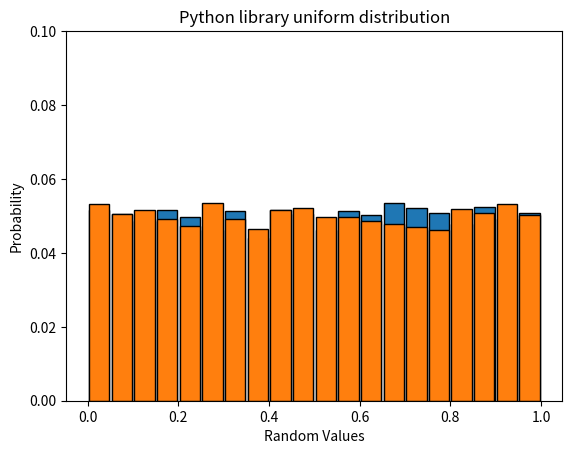

Source code (Python):

import random
import matplotlib.pyplot as plt
import random
import numpy

seed = 1000
a = pow(7, 5)
c = 0
m = pow(2, 31) - 1

def randomNum(num):
    # constants and list to store the random numbers
    list = []

    global seed
    global a
    global c
    global m

    # generate the random numbers
    curr_x = (a * seed + c) % m
    list.append(curr_x / m)
    for i in range(0, num):
        curr_x = (a * curr_x + c) % m
        list.append(curr_x / m )

    # update seed
    seed = list[len(list)-1]
    return list


# plot probabilities against x
def plotList(intervals, randList, title=""):
    plt.xlabel("Random Values")
    plt.ylabel("Probability")

    n, bins, rects = plt.hist(randList, bins=intervals, edgecolor="black", rwidth=0.9)
    for r in rects:
        r.set_height(r.get_height() / 10000)
    plt.ylim(0, 1/intervals * 2)
    plt.title(title)
    plt.show()


def main():
    # generate 10000 random using our own generator
    randList = randomNum(10000)

    # plot the list made with our random generator
    plotList(20, randList, "Uniform random generator made from scratch")

    # use library to get 10000 random numbers and plot them
    print()
    libraryList = []
    for i in range(0, 10000):
        libraryList.append(random.uniform(0, 1))
    plotList(20, libraryList, "Python library uniform distribution")

    # now we compare the lists
    print("Average of our list: ", numpy.average(randList))
    print("Average of library list: ", numpy.average(libraryList))
    print("Variance of our list: ", numpy.var(randList))
    print("Variance of library list: ", numpy.var(libraryList))


if __name__ == "__main__":
    main()


